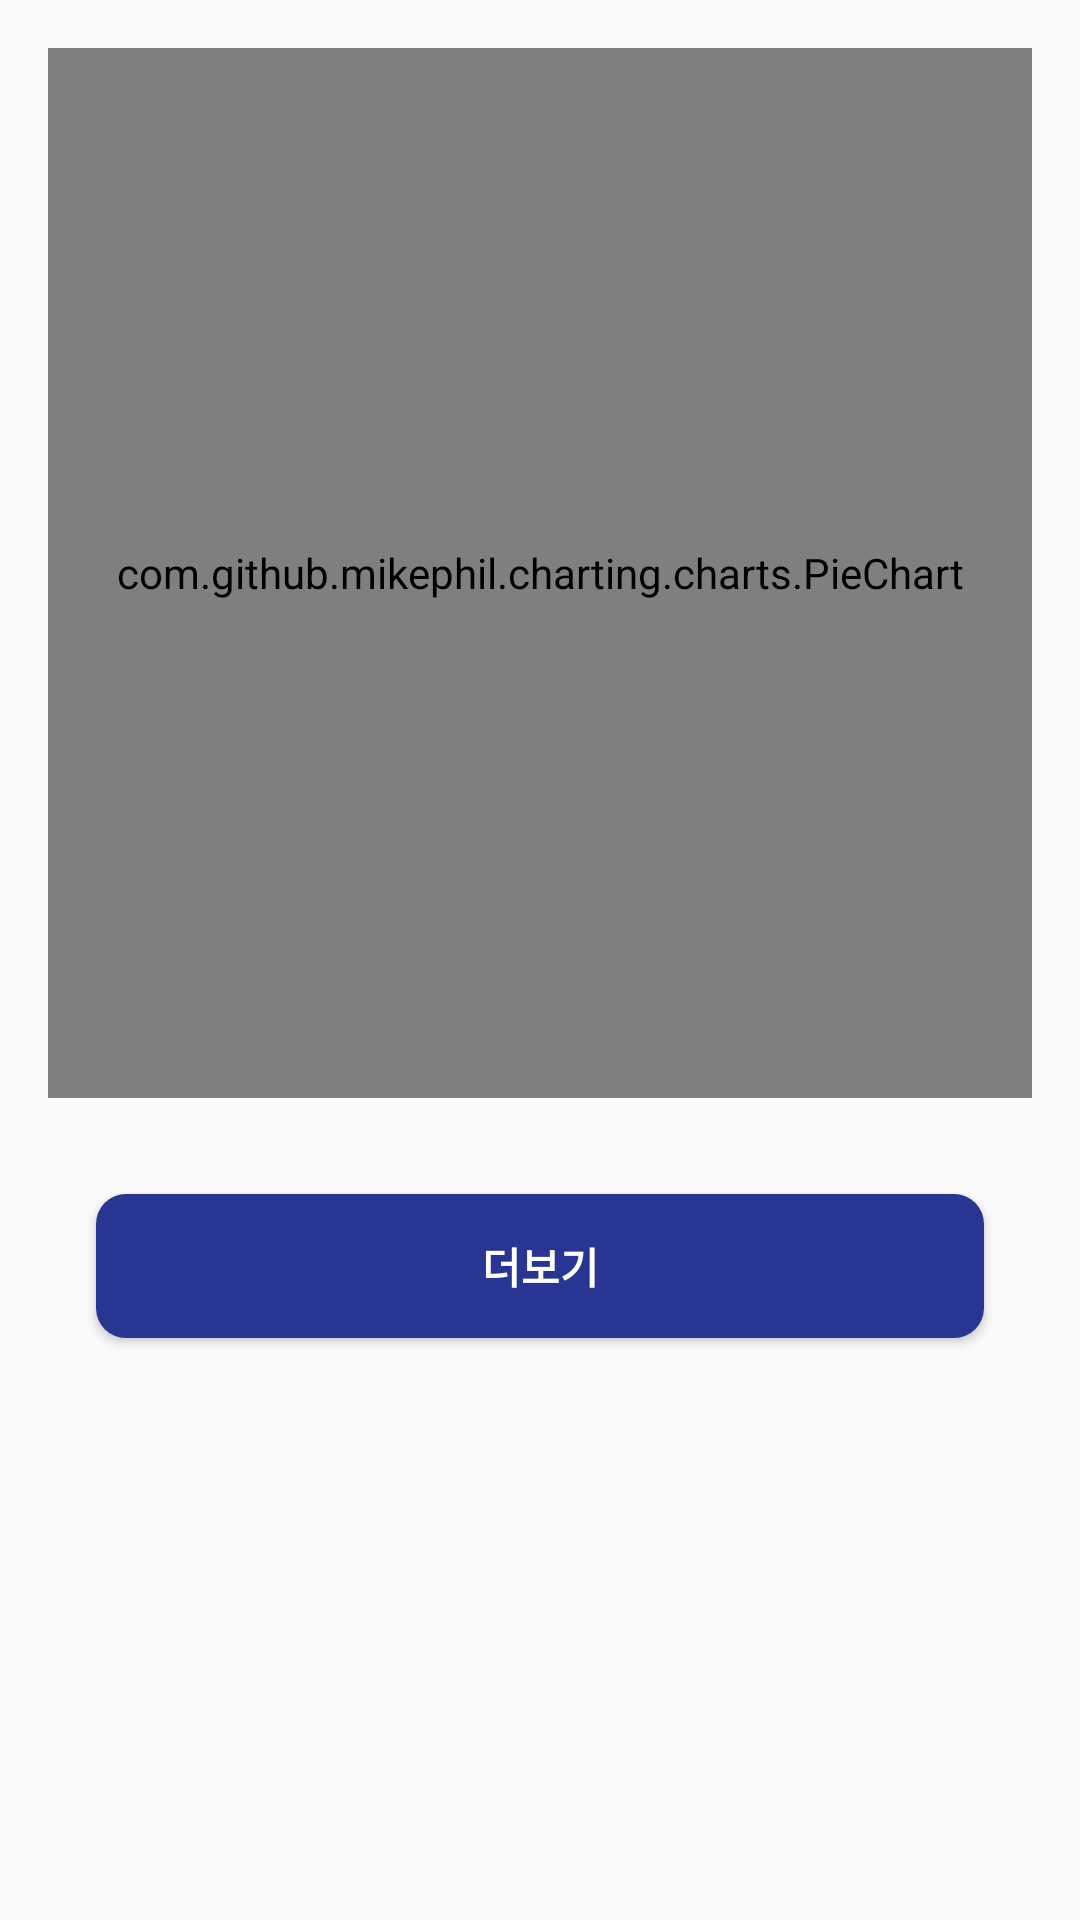

Write the Android layout XML for this screen, with the resource values it uses.
<!-- AndroidManifest.xml: application theme AppTheme -->
<!-- res/layout/fragment_keyword.xml -->
<?xml version="1.0" encoding="utf-8"?>
<layout xmlns:android="http://schemas.android.com/apk/res/android"
    xmlns:app="http://schemas.android.com/apk/res-auto"
    xmlns:tools="http://schemas.android.com/tools">

    <androidx.constraintlayout.widget.ConstraintLayout
        android:layout_width="match_parent"
        android:layout_height="match_parent"
        tools:context=".ui.statistics.keyword.KeywordFragment">

        <androidx.recyclerview.widget.RecyclerView
            android:id="@+id/rvUserList"
            android:layout_width="match_parent"
            android:layout_height="wrap_content"
            android:nestedScrollingEnabled="false"
            android:paddingStart="4dp"
            android:paddingEnd="4dp"
            app:layoutManager="androidx.recyclerview.widget.LinearLayoutManager"
            app:layout_constraintEnd_toEndOf="parent"
            app:layout_constraintStart_toStartOf="parent"
            app:layout_constraintTop_toTopOf="parent"
            android:orientation="horizontal"
            tools:listitem="@layout/user_button_list_item" />

        <androidx.core.widget.NestedScrollView
            android:layout_width="0dp"
            android:layout_height="0dp"
            app:layout_constraintBottom_toBottomOf="parent"
            app:layout_constraintEnd_toEndOf="parent"
            app:layout_constraintStart_toStartOf="parent"
            app:layout_constraintTop_toBottomOf="@+id/rvUserList">

            <LinearLayout
                android:layout_width="match_parent"
                android:layout_height="wrap_content"
                android:orientation="vertical"
                android:padding="16dp">

                <com.github.mikephil.charting.charts.PieChart
                    android:id="@+id/keyword_pie_chart"
                    android:layout_width="match_parent"
                    android:layout_height="350dp"
                    android:layout_marginBottom="16dp" />

                <androidx.recyclerview.widget.RecyclerView
                    android:id="@+id/rvKeywordList"
                    android:layout_width="match_parent"
                    android:layout_height="wrap_content"
                    android:nestedScrollingEnabled="false"
                    app:layoutManager="androidx.recyclerview.widget.LinearLayoutManager"
                    tools:listitem="@layout/keyword_list_item" />

                <Button
                    android:id="@+id/btn_more_keyword"
                    android:layout_width="match_parent"
                    android:layout_height="wrap_content"
                    android:layout_margin="16dp"
                    android:background="@drawable/raised_button_ok"
                    android:text="@string/more"
                    android:textColor="@color/white"
                    android:textStyle="bold" />

            </LinearLayout>

        </androidx.core.widget.NestedScrollView>
    </androidx.constraintlayout.widget.ConstraintLayout>



</layout>
<!-- res/layout/user_button_list_item.xml (included above) -->
<?xml version="1.0" encoding="utf-8"?>
<layout xmlns:android="http://schemas.android.com/apk/res/android">

    <data>
        <variable
            name="userName"
            type="String" />
    </data>

    <LinearLayout
        android:layout_width="wrap_content"
        android:layout_height="wrap_content"
        android:orientation="horizontal">

        <RadioButton
            android:id="@+id/userButton"
            android:button="@null"
            android:minWidth="50dp"
            android:layout_width="wrap_content"
            android:layout_height="48dp"
            android:background="@drawable/selector_radio_button"
            android:textColor="@color/white"
            android:layout_marginTop="8dp"
            android:layout_marginStart="4dp"
            android:layout_marginEnd="4dp"
            android:layout_marginBottom="8dp"
            android:padding="8dp"
            android:textAlignment="center"
            android:text="@{userName}"
            android:textStyle="bold"/>

    </LinearLayout>

</layout>
<!-- res/layout/keyword_list_item.xml (included above) -->
<?xml version="1.0" encoding="utf-8"?>
<layout xmlns:android="http://schemas.android.com/apk/res/android">

    <data>
        <import type="me.hyuck.kakaoanalyzer.util.StringUtils"/>
        <variable
            name="keyword"
            type="me.hyuck.kakaoanalyzer.model.KeywordInfo" />
    </data>

    <LinearLayout
        android:layout_width="match_parent"
        android:layout_height="wrap_content"
        android:padding="8dp"
        android:orientation="horizontal">

        <TextView
            android:id="@+id/tv_keyword"
            android:layout_width="wrap_content"
            android:layout_height="wrap_content"
            android:text="@{keyword.keyword}"
            android:textColor="@android:color/black"
            android:textSize="16sp" />

        <TextView
            android:id="@+id/tv_keyword_count"
            android:layout_width="0dp"
            android:layout_height="wrap_content"
            android:text="@{StringUtils.getFormattedNumber(keyword.count)}"
            android:layout_weight="1"
            android:textAlignment="viewEnd"
            android:textSize="16sp" />

        <TextView
            android:layout_width="wrap_content"
            android:layout_height="wrap_content"
            android:text=" 회"
            android:textSize="16sp" />

    </LinearLayout>

</layout>
<!-- resources referenced by this layout -->
<resources>
  <color name="white">#FFFFFF</color>
  <!-- drawable raised_button_ok (drawable) -->
  <?xml version="1.0" encoding="utf-8"?>
  <ripple xmlns:android="http://schemas.android.com/apk/res/android"
      android:color="@color/colorPrimaryDark">
      <item>
          <shape android:shape="rectangle">
              <solid android:color="@color/colorAccent" />
              <corners android:radius="10dp" />
          </shape>
      </item>
  </ripple>
  <!-- drawable selector_radio_button (drawable) -->
  <?xml version="1.0" encoding="utf-8"?>
  <selector xmlns:android="http://schemas.android.com/apk/res/android">
  
      <item android:state_checked="false"
          android:drawable="@drawable/raised_button_round"/>
      <item android:state_checked="true"
          android:drawable="@drawable/raised_button_round_checked"/>
  
  </selector>
  <string name="more">더보기</string>
  <style name="AppTheme" parent="Theme.AppCompat.Light.DarkActionBar">
          
          <item name="colorPrimary">@color/colorPrimary</item>
          <item name="colorPrimaryDark">@color/colorPrimaryDark</item>
          <item name="colorAccent">@color/colorAccent</item>
          <item name="toolbarStyle">@style/CustomToolBarStyle</item>
      </style>
  <color name="colorPrimaryDark">#3F51B5</color>
  <color name="colorAccent">#283593</color>
  <!-- drawable raised_button_round (drawable) -->
  <?xml version="1.0" encoding="utf-8"?>
  <ripple xmlns:android="http://schemas.android.com/apk/res/android"
      android:color="@color/colorPrimaryDark">
      <item>
          <shape android:shape="rectangle">
              <solid android:color="@color/colorAccent" />
              <corners android:radius="50dp" />
          </shape>
      </item>
  </ripple>
  <!-- drawable raised_button_round_checked (drawable) -->
  <?xml version="1.0" encoding="utf-8"?>
  <ripple xmlns:android="http://schemas.android.com/apk/res/android"
      android:color="@color/colorPrimaryDark">
      <item>
          <shape android:shape="rectangle">
              <solid android:color="@color/colorPrimaryDark" />
              <corners android:radius="50dp" />
          </shape>
      </item>
  </ripple>
  <color name="colorPrimary">#FFFFFF</color>
  <style name="CustomToolBarStyle" parent="@style/Widget.AppCompat.Toolbar">
          <item name="titleTextColor">@color/colorAccent</item>
      </style>
</resources>
